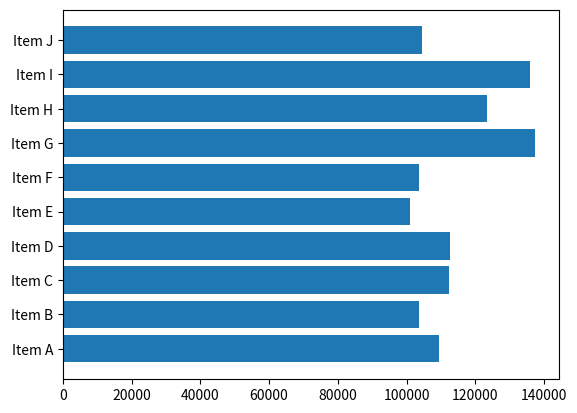
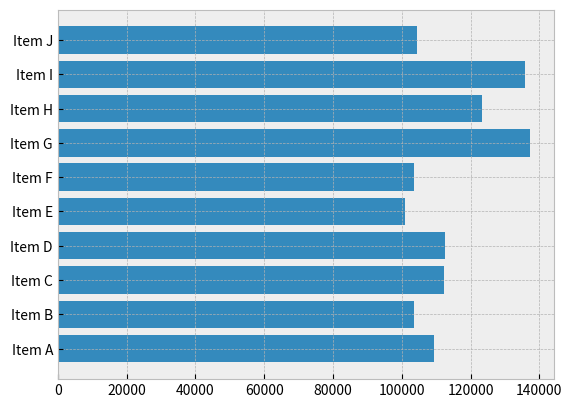
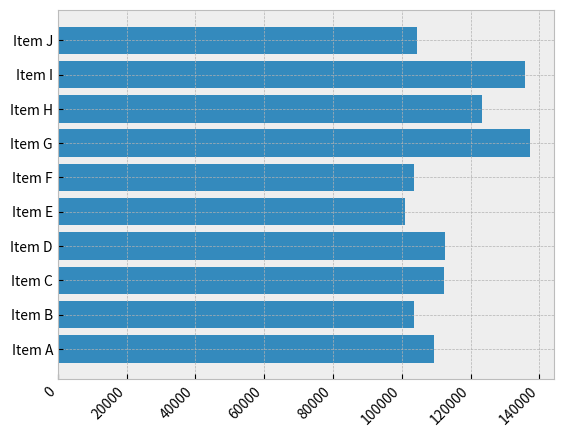
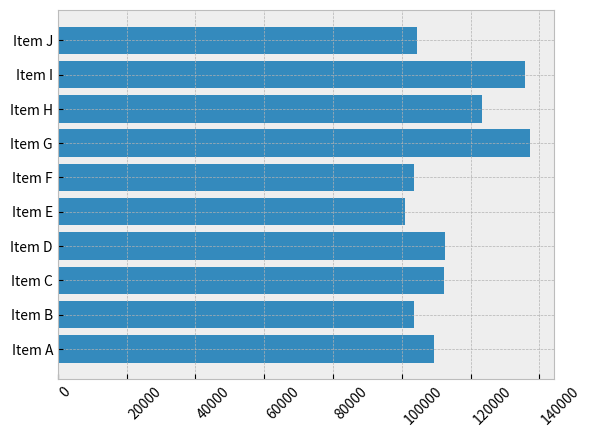
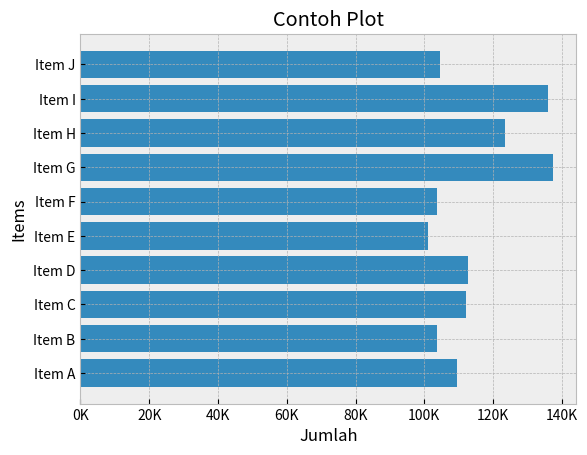
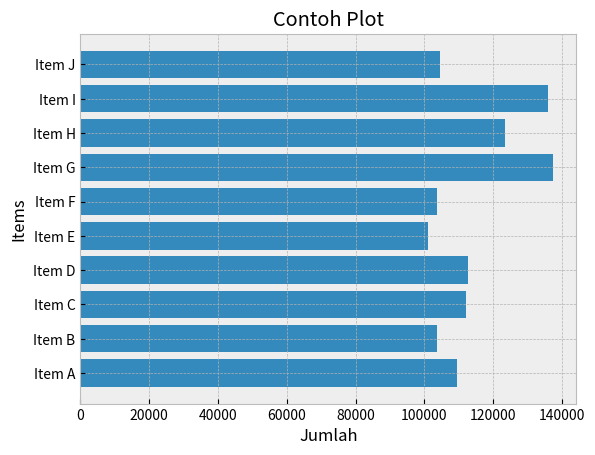
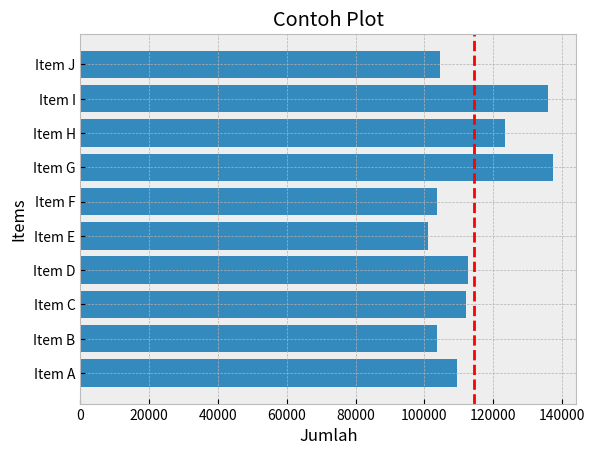
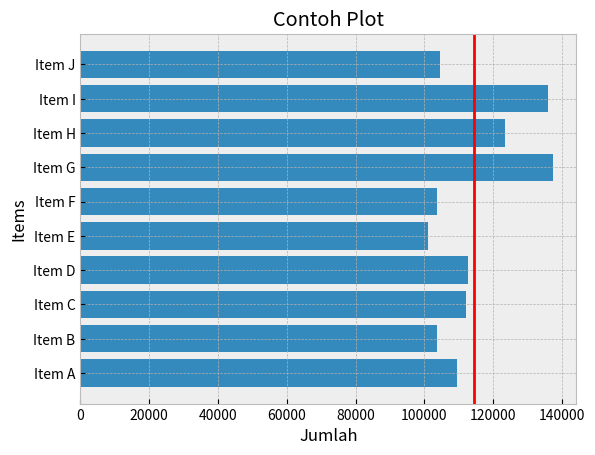
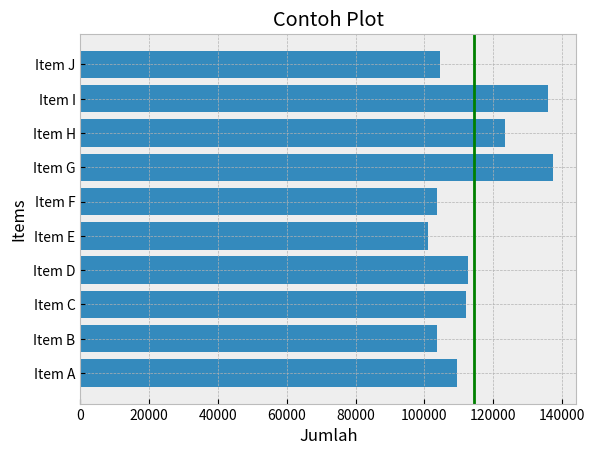
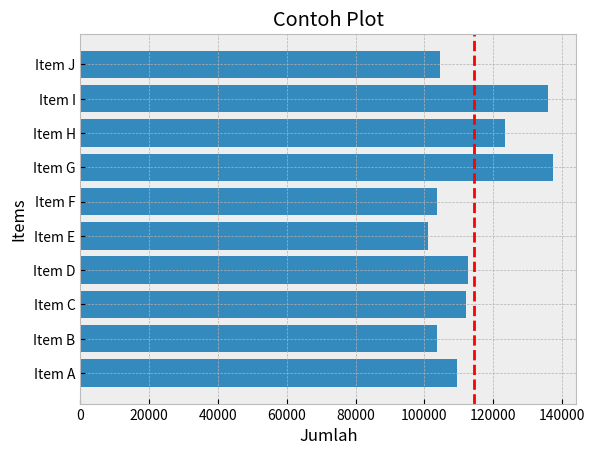
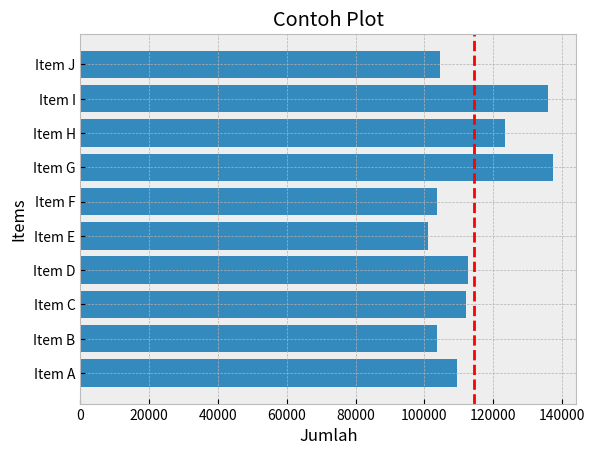

Generate these figures, in order, with matplotlib:
#Matplohib weeek 08
# [redacted]
# [redacted]
import matplotlib
import matplotlib.pyplot as plt
import numpy as np

print(matplotlib.__version__)
print(np.__version__)

#Sample dataset
data = {'Item A': 109438,
        'Item B': 103569,
        'Item C': 112214,
        'Item D': 112591,
        'Item E': 100934,
        'Item F': 103660,
        'Item G': 137351,
        'Item H': 123381,
        'Item I': 135841,
        'Item J': 104437}

data

items = tuple(data.keys())
items

count = tuple(data.values())
count

#Simple Plot
fig, ax = plt.subplots()

ax.barh(items, count)

plt.show()

#Pengaturan Style
plt.style.available

plt.style.use('bmh')

fig, ax = plt.subplots()
ax.barh(items, count)
plt.show()

#Pengaturan Tick Label
fig, ax = plt.subplots()
ax.barh(items, count)

labels = ax.get_xticklabels()

# set properties
plt.setp(labels,
         rotation=45,
         horizontalalignment='right')

plt.show()

fig, ax = plt.subplots()
ax.barh(items, count)

labels = ax.get_xticklabels()

# set properties
plt.setp(labels,
         rotation=45,
         horizontalalignment='left')

plt.show()

#Pengaturan Format pada Ticker
from matplotlib.ticker import FuncFormatter

def ribuan(x, pos):
    return f'{int(x/1000)}K'

fig, ax = plt.subplots()
ax.barh(items, count)

formatter = FuncFormatter(ribuan)
ax.xaxis.set_major_formatter(formatter)

ax.set(title='Contoh Plot', 
       xlabel='Jumlah', 
       ylabel='Items')

plt.show()

#Pengaturan Label pada Sumbu (axis) dan Judul (title)
fig, ax = plt.subplots()
ax.barh(items, count)

ax.set(title='Contoh Plot', 
       xlabel='Jumlah', 
       ylabel='Items')

plt.show()

#Penambahan Garis (vertical/horisontal line) pada Plot
fig, ax = plt.subplots()
ax.barh(items, count)

ax.axvline(np.mean(count), 
           ls='--', 
           color='r')

ax.set(title='Contoh Plot', 
       xlabel='Jumlah', 
       ylabel='Items')

plt.show()

fig, ax = plt.subplots()
ax.barh(items, count)

ax.axvline(np.mean(count), 
           ls='-', 
           color='red')

ax.set(title='Contoh Plot', 
       xlabel='Jumlah', 
       ylabel='Items')

plt.show()

fig, ax = plt.subplots()
ax.barh(items, count)

ax.axvline(np.mean(count), 
           ls='-', 
           color='green')

ax.set(title='Contoh Plot', 
       xlabel='Jumlah', 
       ylabel='Items')

plt.show()

#Menyimpan Hasil Plot ke dalam suatu File
fig.canvas.get_supported_filetypes()

fig, ax = plt.subplots()
ax.barh(items, count)

ax.axvline(np.mean(count),
           ls='--',
           color='r')

ax.set(title='Contoh Plot',
       xlabel='Jumlah',
       ylabel='Items')

fig.savefig('coba.png',
            transparent=True,
            dpi=80)

fig, ax = plt.subplots()
ax.barh(items, count)

ax.axvline(np.mean(count),
           ls='--',
           color='r')

ax.set(title='Contoh Plot',
       xlabel='Jumlah',
       ylabel='Items')

fig.savefig('coba.png',
            transparent=False,
            dpi=80)